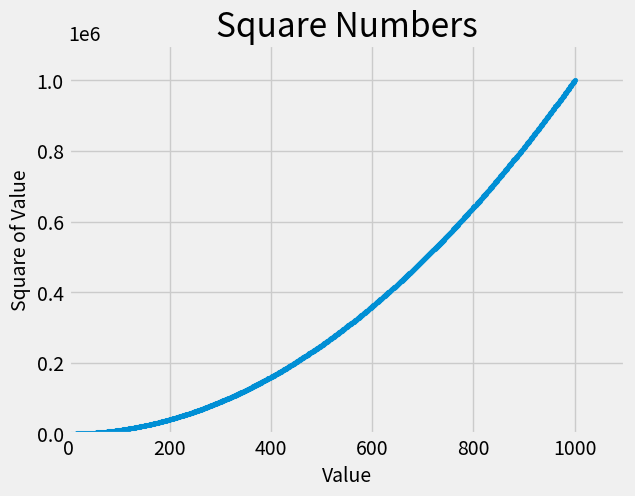

Write the Python code that produced this figure.
import matplotlib.pyplot as plt
x_values = range(1, 1001)
y_values = [x**2 for x in x_values]
plt.style.use('fivethirtyeight')
fig, ax = plt.subplots()
ax.scatter(x_values, y_values, s=10)
# Set chart title and label axes.

ax.set_title("Square Numbers", fontsize=24)
ax.set_xlabel("Value", fontsize=14)
ax.set_ylabel("Square of Value", fontsize=14)
# Set the range for each axis.
ax.axis([0, 1100, 0, 1100000])
print(y_values)
plt.show()
